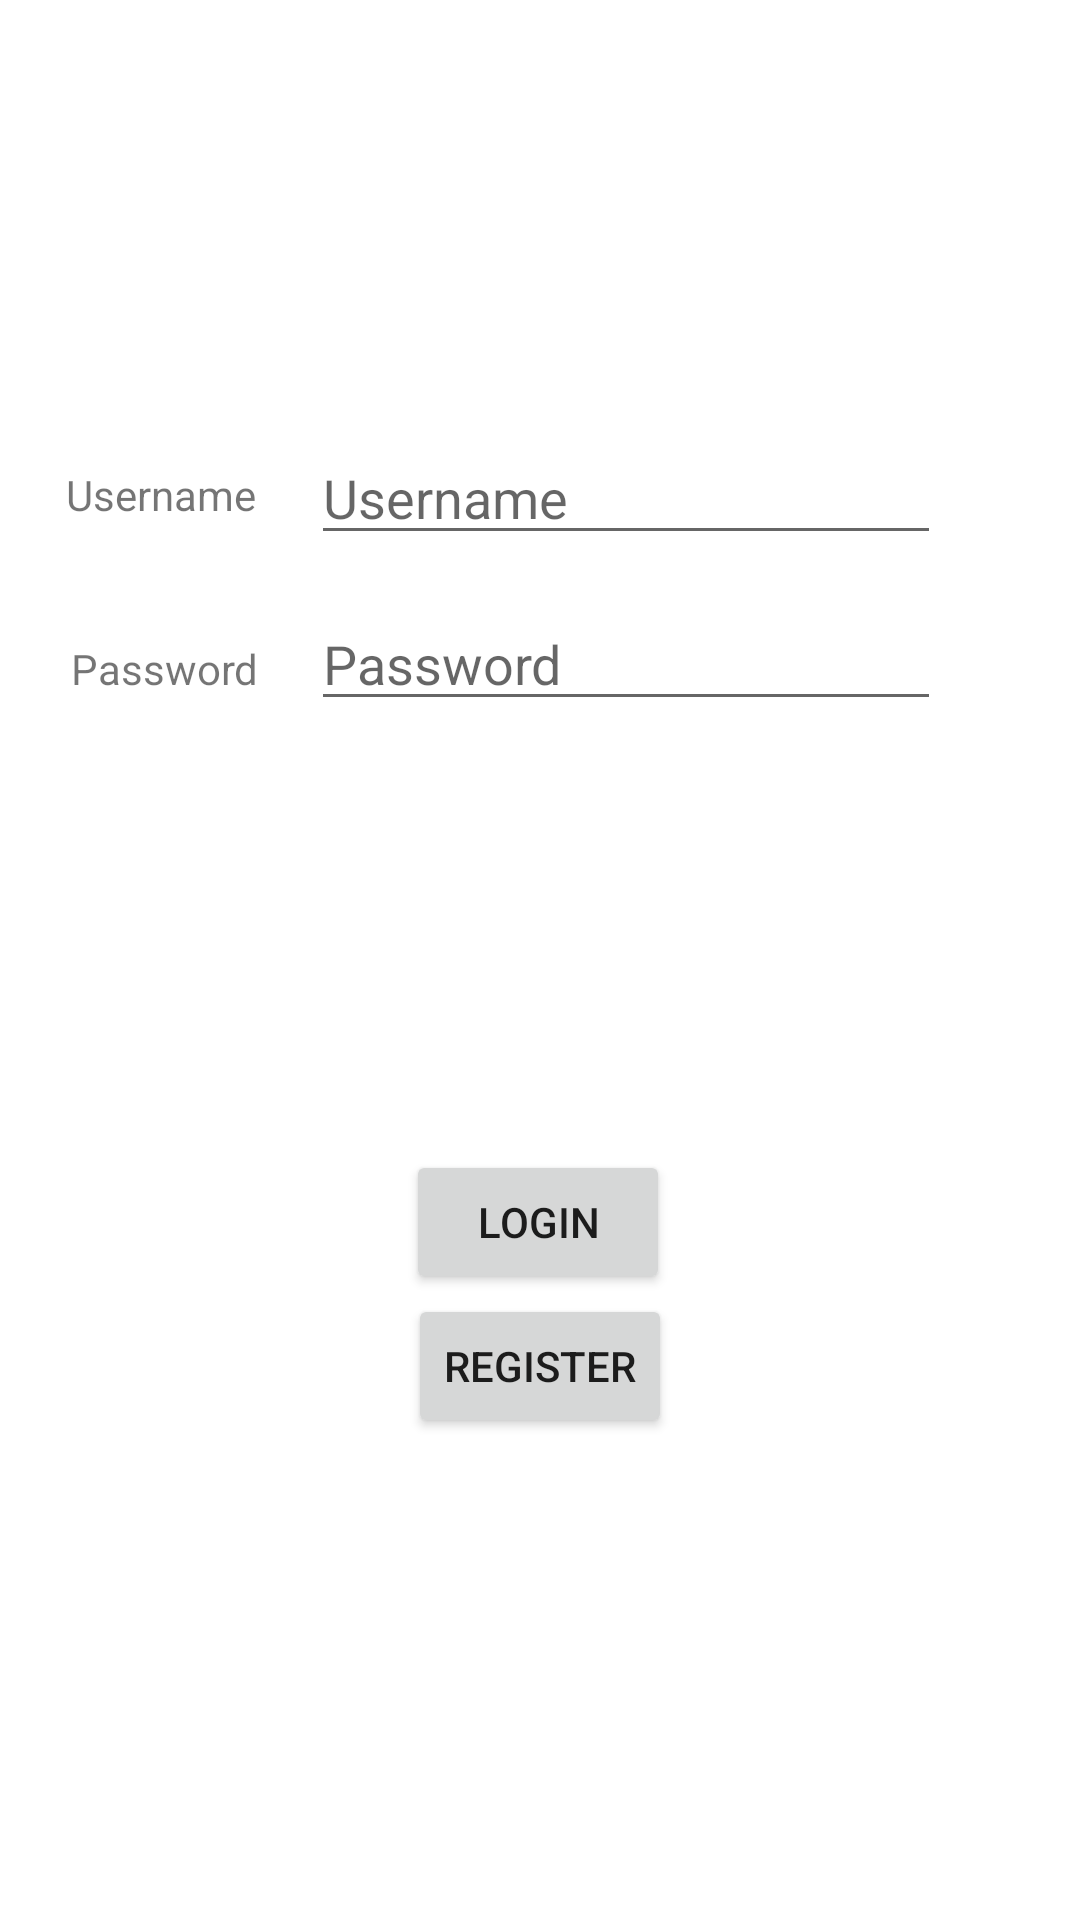

Produce the Android XML layout that renders to this screen, including the resource entries it uses.
<!-- AndroidManifest.xml: application theme Theme.Monufind -->
<!-- res/layout/activity_login_.xml -->
<?xml version="1.0" encoding="utf-8"?>
<androidx.constraintlayout.widget.ConstraintLayout xmlns:android="http://schemas.android.com/apk/res/android"
    xmlns:app="http://schemas.android.com/apk/res-auto"
    xmlns:tools="http://schemas.android.com/tools"
    android:layout_width="match_parent"
    android:layout_height="match_parent"
    tools:context=".Login_Activity">

    <Button
        android:id="@+id/Login"
        android:layout_width="wrap_content"
        android:layout_height="wrap_content"
        android:text="@string/login"
        app:layout_constraintBottom_toBottomOf="parent"
        app:layout_constraintEnd_toEndOf="parent"
        app:layout_constraintHorizontal_bias="0.498"
        app:layout_constraintStart_toStartOf="parent"
        app:layout_constraintTop_toBottomOf="@+id/Username" />

    <EditText
        android:id="@+id/edtUsername"
        android:layout_width="wrap_content"
        android:layout_height="wrap_content"
        android:ems="10"
        android:hint="@string/username"
        android:importantForAutofill="no"
        android:inputType="textPersonName"
        app:layout_constraintBottom_toTopOf="@+id/edtPassword"
        app:layout_constraintEnd_toEndOf="parent"
        app:layout_constraintHorizontal_bias="0.691"
        app:layout_constraintStart_toStartOf="parent"
        app:layout_constraintTop_toTopOf="parent"
        app:layout_constraintVertical_bias="0.911" />

    <EditText
        android:id="@+id/edtPassword"
        android:layout_width="wrap_content"
        android:layout_height="wrap_content"
        android:ems="10"
        android:hint="@string/password"
        android:importantForAutofill="no"
        android:inputType="textPassword"
        app:layout_constraintBottom_toTopOf="@+id/Login"
        app:layout_constraintEnd_toEndOf="parent"
        app:layout_constraintHorizontal_bias="0.691"
        app:layout_constraintStart_toStartOf="parent"
        app:layout_constraintTop_toBottomOf="@+id/Username"
        app:layout_constraintVertical_bias="0.147" />

    <TextView
        android:id="@+id/Username"
        android:layout_width="wrap_content"
        android:layout_height="wrap_content"
        android:text="@string/username"
        app:layout_constraintBottom_toBottomOf="parent"
        app:layout_constraintEnd_toStartOf="@+id/edtUsername"
        app:layout_constraintHorizontal_bias="0.546"
        app:layout_constraintStart_toStartOf="parent"
        app:layout_constraintTop_toTopOf="parent"
        app:layout_constraintVertical_bias="0.25" />

    <TextView
        android:id="@+id/Password"
        android:layout_width="wrap_content"
        android:layout_height="wrap_content"
        android:text="@string/password"
        app:layout_constraintBottom_toTopOf="@+id/Login"
        app:layout_constraintEnd_toStartOf="@+id/edtPassword"
        app:layout_constraintHorizontal_bias="0.58"
        app:layout_constraintStart_toStartOf="parent"
        app:layout_constraintTop_toBottomOf="@+id/Username"
        app:layout_constraintVertical_bias="0.205" />

    <Button
        android:id="@+id/button2"
        android:layout_width="wrap_content"
        android:layout_height="wrap_content"
        android:text="@string/register"
        app:layout_constraintBottom_toBottomOf="parent"
        app:layout_constraintEnd_toEndOf="parent"
        app:layout_constraintStart_toStartOf="parent"
        app:layout_constraintTop_toBottomOf="@+id/Login"
        app:layout_constraintVertical_bias="0.0" />

</androidx.constraintlayout.widget.ConstraintLayout>
<!-- resources referenced by this layout -->
<resources>
  <string name="login">Login</string>
  <string name="password">Password</string>
  <string name="register">Register</string>
  <string name="username">Username</string>
  <style name="Theme.Monufind" parent="Theme.MaterialComponents.DayNight.DarkActionBar">
          
          <item name="colorPrimary">@color/purple_500</item>
          <item name="colorPrimaryVariant">@color/purple_700</item>
          <item name="colorOnPrimary">@color/white</item>
          
          <item name="colorSecondary">@color/teal_200</item>
          <item name="colorSecondaryVariant">@color/teal_700</item>
          <item name="colorOnSecondary">@color/black</item>
          
          <item name="android:statusBarColor" tools:targetApi="l">?attr/colorPrimaryVariant</item>
          
      </style>
  <color name="purple_500">#FF6200EE</color>
  <color name="purple_700">#FF3700B3</color>
  <color name="white">#FFFFFFFF</color>
  <color name="teal_200">#FF03DAC5</color>
  <color name="teal_700">#FF018786</color>
  <color name="black">#FF000000</color>
</resources>
